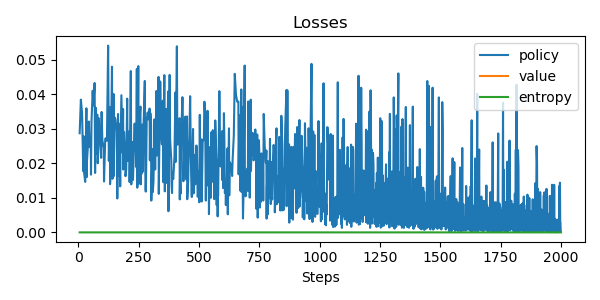

Values plotted in this chart, from the file beside it:
update, policy_loss, value_loss, entropy, steps
0, 0.02872, nan, 0.0, 5
1, 0.03845, nan, 0.0, 10
2, 0.03454, nan, 0.0, 15
3, 0.01772, nan, 0.0, 20
4, 0.02781, nan, 0.0, 22
5, 0.01695, nan, 0.0, 24
6, 0.01464, nan, 0.0, 28
7, 0.03594, nan, 0.0, 33
8, 0.01599, nan, 0.0, 34
9, 0.02032, nan, 0.0, 35
10, 0.02581, nan, 0.0, 40
11, 0.0321, nan, 0.0, 43
12, 0.02474, nan, 0.0, 46
13, 0.02484, nan, 0.0, 51
14, 0.01673, nan, 0.0, 52
15, 0.03205, nan, 0.0, 54
16, 0.04104, nan, 0.0, 59
17, 0.03677, nan, 0.0, 62
18, 0.04328, nan, 0.0, 67
19, 0.01721, nan, 0.0, 69
20, 0.03614, nan, 0.0, 71
21, 0.02286, nan, 0.0, 74
22, 0.03412, nan, 0.0, 78
23, 0.02002, nan, 0.0, 80
24, 0.03302, nan, 0.0, 85
25, 0.02821, nan, 0.0, 88
26, 0.02644, nan, 0.0, 90
27, 0.02159, nan, 0.0, 94
28, 0.03488, nan, 0.0, 96
29, 0.02688, nan, 0.0, 99
30, 0.02631, nan, 0.0, 100
31, 0.02433, nan, 0.0, 105
32, 0.01474, nan, 0.0, 106
33, 0.02715, nan, 0.0, 111
34, 0.02731, nan, 0.0, 116
35, 0.02654, nan, 0.0, 118
36, 0.05408, nan, 0.0, 123
37, 0.0207, nan, 0.0, 126
38, 0.03626, nan, 0.0, 130
39, 0.01398, nan, 0.0, 131
40, 0.01529, nan, 0.0, 132
41, 0.02121, nan, 0.0, 134
42, 0.04799, nan, 0.0, 139
43, 0.01552, nan, 0.0, 141
44, 0.04007, nan, 0.0, 146
45, 0.01633, nan, 0.0, 147
46, 0.03336, nan, 0.0, 149
47, 0.03289, nan, 0.0, 153
48, 0.0294, nan, 0.0, 158
49, 0.02504, nan, 0.0, 159
50, 0.02247, nan, 0.0, 160
51, 0.009827, nan, 0.0, 161
52, 0.0168, nan, 0.0, 162
53, 0.03429, nan, 0.0, 164
54, 0.01633, nan, 0.0, 166
55, 0.03146, nan, 0.0, 171
56, 0.01334, nan, 0.0, 173
57, 0.02342, nan, 0.0, 174
58, 0.03973, nan, 0.0, 178
59, 0.02303, nan, 0.0, 183
... 1,248 more rows
